Run: headless pygame with SDL's dummy video driver; simulated clock (each Clock.tick advances the game by its frame time, no real sleeping); random seed 0; keys injected as events and as key.get_pressed() state; no mouse input.
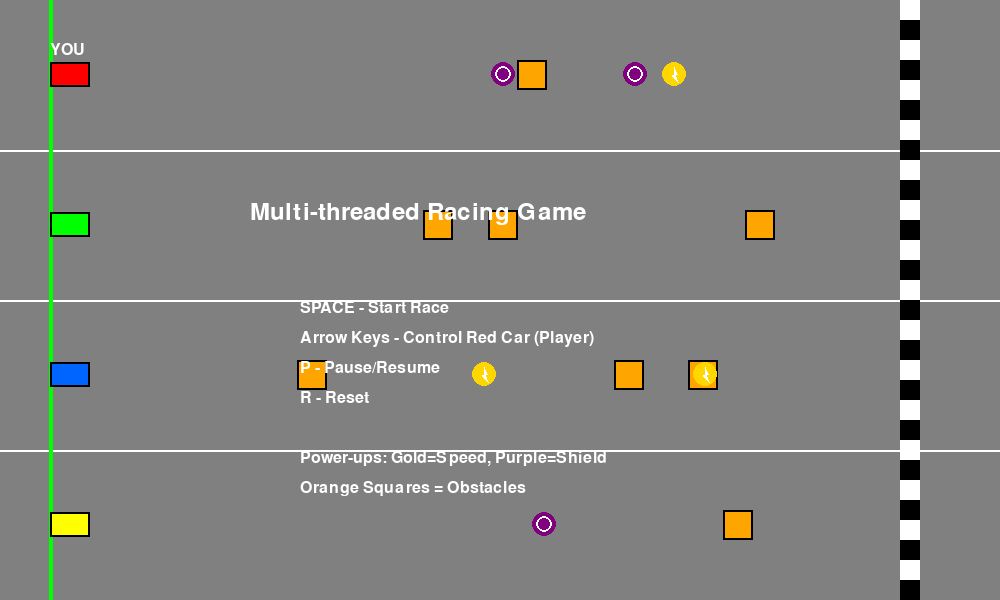
Frame 1 of 4 · flips 1–60 · no input
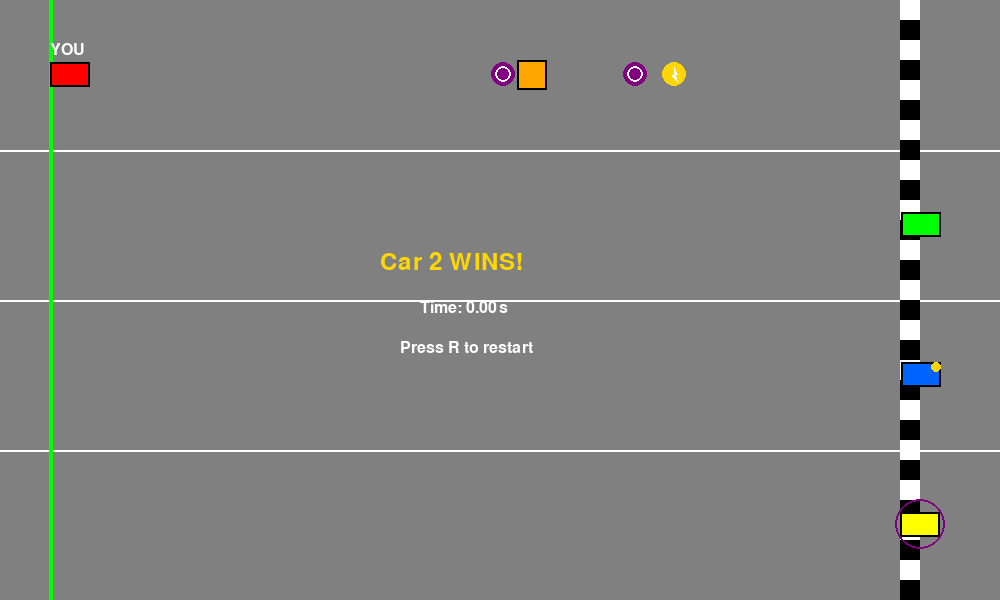
Frame 2 of 4 · flips 61–180 · tapped SPACE, RETURN · held RIGHT (→), D
Frame 3 of 4 · flips 181–300 · held DOWN (↓), S · screen unchanged from frame 2, image omitted
Frame 4 of 4 · flips 301–420 · held LEFT (←), A, UP (↑), W · screen unchanged from frame 3, image omitted

The pygame program that drew these frames:

"""
======================================
CPS 356: Operating Systems - Project 1
======================================

THREADING ARCHITECTURE:
- Main thread: Handles pygame event loop and rendering
- Car threads: Each car runs in its own thread for concurrent movement
- Timer thread: Tracks race elapsed time
- All threads synchronized using threading primitives

SYNCHRONIZATION MECHANISMS:
- threading.Lock (Mutex): Protects shared game state (car positions, winner)
- threading.Event: Used for pause/resume functionality
- Atomic operations: Flag checks for race completion

BONUS FEATURES IMPLEMENTED:
1. Obstacles: Random obstacles on track that slow down cars
2. Power-ups: Speed boost and shield/invincibility
3. Multiplayer: Player can control one car with arrow keys

RACE CONDITIONS PREVENTED:
- Grid state updates protected by mutex
- Winner detection uses lock to ensure only one winner
- Collision detection synchronized with position updates
"""

import pygame
import threading
import time
import random
import sys

# ============================================================================
# GLOBAL CONSTANTS - Game Configuration
# ============================================================================

# Window dimensions
WINDOW_WIDTH = 1000
WINDOW_HEIGHT = 600

# Track configuration
TRACK_LANES = 4
LANE_HEIGHT = WINDOW_HEIGHT // TRACK_LANES
START_X = 50
FINISH_LINE_X = WINDOW_WIDTH - 100

# Game object sizes
CAR_WIDTH = 40
CAR_HEIGHT = 25
OBSTACLE_SIZE = 30
POWERUP_SIZE = 25

# Game mechanics
NUM_CARS = 4
NUM_OBSTACLES = 8
NUM_POWERUPS = 6
BASE_SPEED = 2
SPEED_VARIANCE = 1

# Colors
WHITE = (255, 255, 255)
BLACK = (0, 0, 0)
RED = (255, 0, 0)
GREEN = (0, 255, 0)
BLUE = (0, 100, 255)
YELLOW = (255, 255, 0)
ORANGE = (255, 165, 0)
PURPLE = (128, 0, 128)
GRAY = (128, 128, 128)
DARK_GREEN = (0, 128, 0)
GOLD = (255, 215, 0)

# Car colors
CAR_COLORS = [RED, GREEN, BLUE, YELLOW]


# ============================================================================
# CAR CLASS
# Represents individual race car with its own thread
# ============================================================================

class Car:
    """
    Car object that runs in its own thread.

    Thread Safety:
    - Position updates protected by game state lock
    - Movement controlled by pause event
    - Thread-safe flag checking for race completion
    """

    def __init__(self, car_id, lane, color, is_player=False):
        self.id = car_id
        self.lane = lane
        self.x = START_X
        self.y = lane * LANE_HEIGHT + (LANE_HEIGHT - CAR_HEIGHT) // 2
        self.color = color
        self.base_speed = BASE_SPEED + random.uniform(-SPEED_VARIANCE, SPEED_VARIANCE)
        self.current_speed = self.base_speed
        self.finished = False
        self.finish_time = None
        self.is_player = is_player

        # Bonus features: Power-ups
        self.hasSpeedBoost = False
        self.speedBoostTimer = 0
        self.hasShield = False
        self.shieldTimer = 0

        # Thread reference
        self.thread = None

    def get_rect(self):
        """Returns pygame Rect for collision detection"""
        return pygame.Rect(self.x, self.y, CAR_WIDTH, CAR_HEIGHT)

    # Jared's code
    def powerUpType(self, powerUpType):

        """
        Apply power-up effect to car depending on the powerup.
        CRITICAL SECTION: Called from car thread and modifies car state. It's rotected by caller's lock

        """

        if powerUpType == "speed":
            self.hasSpeedBoost = True
            self.speedBoostTimer = 1.5  # 1.5 seconds
            self.current_speed = self.base_speed * 2

        elif powerUpType == "shield":
            self.hasShield = True
            self.shieldTimer = 3.0  # 3 seconds

    #Jared's code
    def updatePowerUps(self, deltaTime):

        """
        Update the time for the power-up timers.
        THREAD SAFETY: Called from car's own thread. No lock needed as no other threads modify these values.

        """

        if self.hasSpeedBoost:
            self.speedBoostTimer -= deltaTime

            if self.speedBoostTimer <= 0:
                self.hasSpeedBoost = False
                self.current_speed = self.base_speed

        if self.hasShield:
            self.shieldTimer -= deltaTime

            if self.shieldTimer <= 0:
                self.hasShield = False


# ============================================================================
# OBSTACLE CLASS by Jared Milelr
# Static obstacles that slow down cars on collision
# ============================================================================

#Jared's code
class Obstacle:

    """Obstacles will slow down cars when the obstacle is hit unless they have shield"""

    def __init__(self, x, lane):
        self.x = x
        self.lane = lane
        self.y = lane * LANE_HEIGHT + (LANE_HEIGHT - OBSTACLE_SIZE) // 2
        self.active = True

    def getRectangle(self):
        return pygame.Rect(self.x, self.y, OBSTACLE_SIZE, OBSTACLE_SIZE)


# ============================================================================
# POWERUP CLASS by Jared Miller
# Collectible items that give cars special benefits
# ============================================================================

#Jared's code
class PowerUp:
    """Collectible item that can be a speed boost or shield"""

    def __init__(self, x, lane, powerUpType):
        self.x = x
        self.lane = lane
        self.y = lane * LANE_HEIGHT + (LANE_HEIGHT - POWERUP_SIZE) // 2
        self.type = powerUpType  # "speed" or "shield"
        self.active = True
        self.rotation = 0  # For animation

    def getRectangle(self):
        return pygame.Rect(self.x, self.y, POWERUP_SIZE, POWERUP_SIZE)


# ============================================================================
# GAME CLASS Rendering: David Weaver, 
# Main game controller managing all threads and synchronization
# ============================================================================

class RacingGame:
    """
    Main game class coordinating all threads and managing shared state.

    SYNCHRONIZATION STRATEGY:
    - state_lock: Protects all shared game state (mutex)
    - pause_event: Controls thread execution (event signaling)
    - race_active: Atomic flag for race status
    - winner_declared: Atomic flag to prevent multiple winners
    """

    def __init__(self):
        # Initialize pygame
        pygame.init()
        self.screen = pygame.display.set_mode((WINDOW_WIDTH, WINDOW_HEIGHT))
        pygame.display.set_caption("Multi-threaded Racing Game - CPS 356")
        self.clock = pygame.time.Clock()
        self.font = pygame.font.Font(None, 36)
        self.small_font = pygame.font.Font(None, 24)

        # ====================================================================
        # SYNCHRONIZATION PRIMITIVES
        # ====================================================================

        # Mutex for protecting shared state
        self.state_lock = threading.Lock()

        # Event for pause/resume functionality
        self.pause_event = threading.Event()
        self.pause_event.set()  # Initially not paused

        # Atomic flags
        self.race_active = False
        self.winner_declared = False

        # ====================================================================
        # SHARED GAME STATE (Protected by state_lock)
        # ====================================================================

        self.cars = []
        self.obstacles = []
        self.powerups = []
        self.winner = None
        self.race_start_time = None
        self.race_time = 0
        self.game_state = "menu"  # menu, racing, paused, finished

        self.initialize_game_objects()

    def initialize_game_objects(self):
        """
        Initialize all game objects: cars, obstacles, powerups.

        THREAD SAFETY: Called only from main thread during setup
        No lock needed as no other threads are running yet
        """

        # Create cars (first car is player-controlled)
        self.cars = []
        for i in range(NUM_CARS):
            is_player = (i == 0)
            car = Car(i, i, CAR_COLORS[i], is_player)
            self.cars.append(car)

        # Create obstacles at random positions
        self.obstacles = []
        for i in range(NUM_OBSTACLES):
            x = random.randint(START_X + 150, FINISH_LINE_X - 150)
            lane = random.randint(0, TRACK_LANES - 1)
            self.obstacles.append(Obstacle(x, lane))

        # Create power-ups at random positions
        self.powerups = []
        for i in range(NUM_POWERUPS):
            x = random.randint(START_X + 200, FINISH_LINE_X - 200)
            lane = random.randint(0, TRACK_LANES - 1)
            powerUpType = random.choice(["speed", "shield"])
            self.powerups.append(PowerUp(x, lane, powerUpType))

    def reset_game(self):
        """
        Reset game to initial state.

        CRITICAL SECTION: Must ensure all threads are stopped before reset
        """

        # Stop all car threads
        self.race_active = False
        self.pause_event.set()  # Wake up any paused threads so they can exit

        # Wait for all threads to finish
        for car in self.cars:
            if car.thread and car.thread.is_alive():
                car.thread.join(timeout=1.0)

        # Reset state
        with self.state_lock:
            self.winner_declared = False
            self.winner = None
            self.race_start_time = None
            self.race_time = 0
            self.initialize_game_objects()

        self.game_state = "menu"

    def start_race(self):
        """
        Start the race by creating and starting all car threads.

        THREAD CREATION: Spawns one thread per car
        Each thread runs the car_movement_thread function
        """

        self.game_state = "racing"
        self.race_active = True
        self.winner_declared = False
        self.race_start_time = time.time()
        self.pause_event.set()

        # Create and start a thread for each car
        for car in self.cars:
            if not car.is_player:  # AI-controlled cars
                car.thread = threading.Thread(
                    target=self.car_movement_thread,
                    args=(car,),
                    daemon=True
                )
                car.thread.start()

    def car_movement_thread(self, car):
        """
        Thread function for autonomous car movement.

        THREAD FUNCTION: Runs in separate thread for each AI car

        SYNCHRONIZATION:
        - Checks pause_event before each movement
        - Uses state_lock when updating position
        - Checks race_active flag to know when to exit

        RACE CONDITIONS PREVENTED:
        - Position updates are atomic (protected by lock)
        - Collision detection synchronized with movement
        - Winner detection uses lock and atomic flag
        """

        last_update = time.time()

        while self.race_active and not car.finished:
            # Wait if game is paused
            self.pause_event.wait()

            # Calculate delta time for frame-independent movement
            current_time = time.time()
            dt = current_time - last_update
            last_update = current_time

            # Update power-up timers (no lock needed, car-local data)
            car.updatePowerUps(dt)

            # Random speed variation to simulate realistic racing
            speed_multiplier = random.uniform(0.8, 1.2)
            move_distance = car.current_speed * speed_multiplier

            # CRITICAL SECTION: Update car position and check collisions
            with self.state_lock:
                if not self.race_active:
                    break

                # Move car forward
                car.x += move_distance

                # Check collision with obstacles
                car_rect = car.get_rect()
                for obstacle in self.obstacles:
                    if obstacle.active and car_rect.colliderect(obstacle.getRectangle()):
                        if not car.hasShield:
                            # Slow down car on collision
                            car.x -= move_distance * 0.5
                        obstacle.active = False  # Remove obstacle after hit

                # Check collision with power-ups
                for powerup in self.powerups:
                    if powerup.active and car_rect.colliderect(powerup.getRectangle()):
                        car.powerUpType(powerup.type)
                        powerup.active = False

                # Check if car reached finish line
                if car.x >= FINISH_LINE_X and not car.finished:
                    car.finished = True
                    car.finish_time = time.time() - self.race_start_time

                    # CRITICAL SECTION: Winner declaration (atomic operation)
                    if not self.winner_declared:
                        self.winner_declared = True
                        self.winner = car
                        self.game_state = "finished"

            # Sleep to control thread execution rate (simulate thread scheduling)
            time.sleep(0.016)  # Approximately 60 FPS

    def handle_player_input(self):
        """
        Handle player keyboard input for car control.

        THREAD SAFETY: Called from main thread only
        Uses lock when modifying car position
        """

        if self.game_state != "racing" or not self.race_active:
            return

        keys = pygame.key.get_pressed()
        player_car = self.cars[0]

        if player_car.finished:
            return

        # Calculate delta time
        dt = self.clock.get_time() / 1000.0
        player_car.updatePowerUps(dt)

        # CRITICAL SECTION: Update player car position
        with self.state_lock:
            # Forward movement
            if keys[pygame.K_RIGHT]:
                move_distance = player_car.current_speed * 1.5
                player_car.x += move_distance

                # Check collisions
                car_rect = player_car.get_rect()
                for obstacle in self.obstacles:
                    if obstacle.active and car_rect.colliderect(obstacle.getRectangle()):
                        if not player_car.hasShield:
                            player_car.x -= move_distance * 0.5
                        obstacle.active = False

                for powerup in self.powerups:
                    if powerup.active and car_rect.colliderect(powerup.getRectangle()):
                        player_car.powerUpType(powerup.type)
                        powerup.active = False

                # Check finish line
                if player_car.x >= FINISH_LINE_X and not player_car.finished:
                    player_car.finished = True
                    player_car.finish_time = time.time() - self.race_start_time

                    if not self.winner_declared:
                        self.winner_declared = True
                        self.winner = player_car
                        self.game_state = "finished"

            # Lane switching
            if keys[pygame.K_UP] and player_car.lane > 0:
                player_car.lane -= 1
                player_car.y = player_car.lane * LANE_HEIGHT + (LANE_HEIGHT - CAR_HEIGHT) // 2
                time.sleep(0.2)  # Prevent rapid lane switching

            if keys[pygame.K_DOWN] and player_car.lane < TRACK_LANES - 1:
                player_car.lane += 1
                player_car.y = player_car.lane * LANE_HEIGHT + (LANE_HEIGHT - CAR_HEIGHT) // 2
                time.sleep(0.2)
    
    def toggle_pause(self):
        """
        Pause/Resume race using threading.Event.

        SYNCHRONIZATION: Event-based pause mechanism
        - clear() blocks all waiting threads
        - set() releases all waiting threads
        """

        if self.game_state == "racing":
            if self.pause_event.is_set():
                self.pause_event.clear()  # Pause
                self.game_state = "paused"
            else:
                self.pause_event.set()  # Resume
                self.game_state = "racing"
    # David's code
    def draw_track(self):
        # Background
        self.screen.fill(GRAY)

        # Lane dividers
        for i in range(1, TRACK_LANES):
            y = i * LANE_HEIGHT
            pygame.draw.line(self.screen, WHITE, (0, y), (WINDOW_WIDTH, y), 2)

        # Start line
        pygame.draw.line(self.screen, GREEN, (START_X, 0), (START_X, WINDOW_HEIGHT), 4)

        # Finish line (checkered pattern)
        for i in range(0, WINDOW_HEIGHT, 20):
            color = WHITE if (i // 20) % 2 == 0 else BLACK
            pygame.draw.rect(self.screen, color, (FINISH_LINE_X, i, 20, 20))
    # David's code
    def draw_game_objects(self):
        with self.state_lock:
            # Draw obstacles
            for obstacle in self.obstacles:
                if obstacle.active:
                    pygame.draw.rect(self.screen, ORANGE,
                                     (obstacle.x, obstacle.y, OBSTACLE_SIZE, OBSTACLE_SIZE))
                    pygame.draw.rect(self.screen, BLACK,
                                     (obstacle.x, obstacle.y, OBSTACLE_SIZE, OBSTACLE_SIZE), 2)

            # Draw power-ups
            for powerup in self.powerups:
                if powerup.active:
                    color = GOLD if powerup.type == "speed" else PURPLE
                    pygame.draw.circle(self.screen, color,
                                       (int(powerup.x + POWERUP_SIZE // 2),
                                        int(powerup.y + POWERUP_SIZE // 2)),
                                       POWERUP_SIZE // 2)

                    # Draw icon
                    if powerup.type == "speed":
                        # Lightning bolt
                        points = [(powerup.x + 12, powerup.y + 5),
                                  (powerup.x + 15, powerup.y + 12),
                                  (powerup.x + 13, powerup.y + 12),
                                  (powerup.x + 16, powerup.y + 20),
                                  (powerup.x + 10, powerup.y + 13),
                                  (powerup.x + 12, powerup.y + 13)]
                        pygame.draw.polygon(self.screen, WHITE, points)
                    else:
                        # Shield
                        pygame.draw.circle(self.screen, WHITE,
                                           (int(powerup.x + POWERUP_SIZE // 2),
                                            int(powerup.y + POWERUP_SIZE // 2)),
                                           POWERUP_SIZE // 3, 2)

            # Draw cars
            for car in self.cars:
                # Car body
                pygame.draw.rect(self.screen, car.color,
                                 (int(car.x), int(car.y), CAR_WIDTH, CAR_HEIGHT))
                pygame.draw.rect(self.screen, BLACK,
                                 (int(car.x), int(car.y), CAR_WIDTH, CAR_HEIGHT), 2)

                # Draw power-up indicators
                if car.hasSpeedBoost:
                    pygame.draw.circle(self.screen, GOLD,
                                       (int(car.x + CAR_WIDTH - 5), int(car.y + 5)), 5)
                if car.hasShield:
                    pygame.draw.circle(self.screen, PURPLE,
                                       (int(car.x + CAR_WIDTH // 2), int(car.y + CAR_HEIGHT // 2)),
                                       CAR_HEIGHT, 2)

                # Player indicator
                if car.is_player:
                    text = self.small_font.render("YOU", True, WHITE)
                    self.screen.blit(text, (int(car.x), int(car.y - 20)))
    # David's code 
    def draw_ui(self):
        # Race timer
        if self.race_start_time and self.game_state in ["racing", "paused"]:
            elapsed = time.time() - self.race_start_time
            timer_text = self.small_font.render(f"Time: {elapsed:.2f}s", True, WHITE)
            self.screen.blit(timer_text, (10, 10))

        # Game state
        if self.game_state == "menu":
            title = self.font.render("Multi-threaded Racing Game", True, WHITE)
            self.screen.blit(title, (WINDOW_WIDTH // 2 - 250, WINDOW_HEIGHT // 2 - 100))

            instructions = [
                "SPACE - Start Race",
                "Arrow Keys - Control Red Car (Player)",
                "P - Pause/Resume",
                "R - Reset",
                "",
                "Power-ups: Gold=Speed, Purple=Shield",
                "Orange Squares = Obstacles"
            ]

            y_offset = WINDOW_HEIGHT // 2
            for instruction in instructions:
                text = self.small_font.render(instruction, True, WHITE)
                self.screen.blit(text, (WINDOW_WIDTH // 2 - 200, y_offset))
                y_offset += 30

        elif self.game_state == "paused":
            text = self.font.render("PAUSED", True, YELLOW)
            self.screen.blit(text, (WINDOW_WIDTH // 2 - 80, WINDOW_HEIGHT // 2))

        elif self.game_state == "finished":
            with self.state_lock:
                if self.winner:
                    winner_text = f"Car {self.winner.id + 1} WINS!"
                    if self.winner.is_player:
                        winner_text = "YOU WIN!"

                    text = self.font.render(winner_text, True, GOLD)
                    self.screen.blit(text, (WINDOW_WIDTH // 2 - 120, WINDOW_HEIGHT // 2 - 50))

                    time_text = self.small_font.render(
                        f"Time: {self.winner.finish_time:.2f}s", True, WHITE)
                    self.screen.blit(time_text, (WINDOW_WIDTH // 2 - 80, WINDOW_HEIGHT // 2))

                    restart = self.small_font.render("Press R to restart", True, WHITE)
                    self.screen.blit(restart, (WINDOW_WIDTH // 2 - 100, WINDOW_HEIGHT // 2 + 40))

    def run(self):
        running = True

        while running:
            # Event handling
            for event in pygame.event.get():
                if event.type == pygame.QUIT:
                    running = False

                elif event.type == pygame.KEYDOWN:
                    if event.key == pygame.K_SPACE and self.game_state == "menu":
                        self.start_race()

                    elif event.key == pygame.K_p:
                        self.toggle_pause()

                    elif event.key == pygame.K_r:
                        self.reset_game()

            # Handle player input
            self.handle_player_input()

            # Rendering: David
            self.draw_track()
            self.draw_game_objects()
            self.draw_ui()

            pygame.display.flip()
            self.clock.tick(60)  # 60 FPS

        # Cleanup: Stop all threads before exit
        self.race_active = False
        self.pause_event.set()

        for car in self.cars:
            if car.thread and car.thread.is_alive():
                car.thread.join(timeout=1.0)

        pygame.quit()
        sys.exit()


# ============================================================================
# MAIN ENTRY POINT
# ============================================================================

if __name__ == "__main__":
    game = RacingGame()
    game.run()
